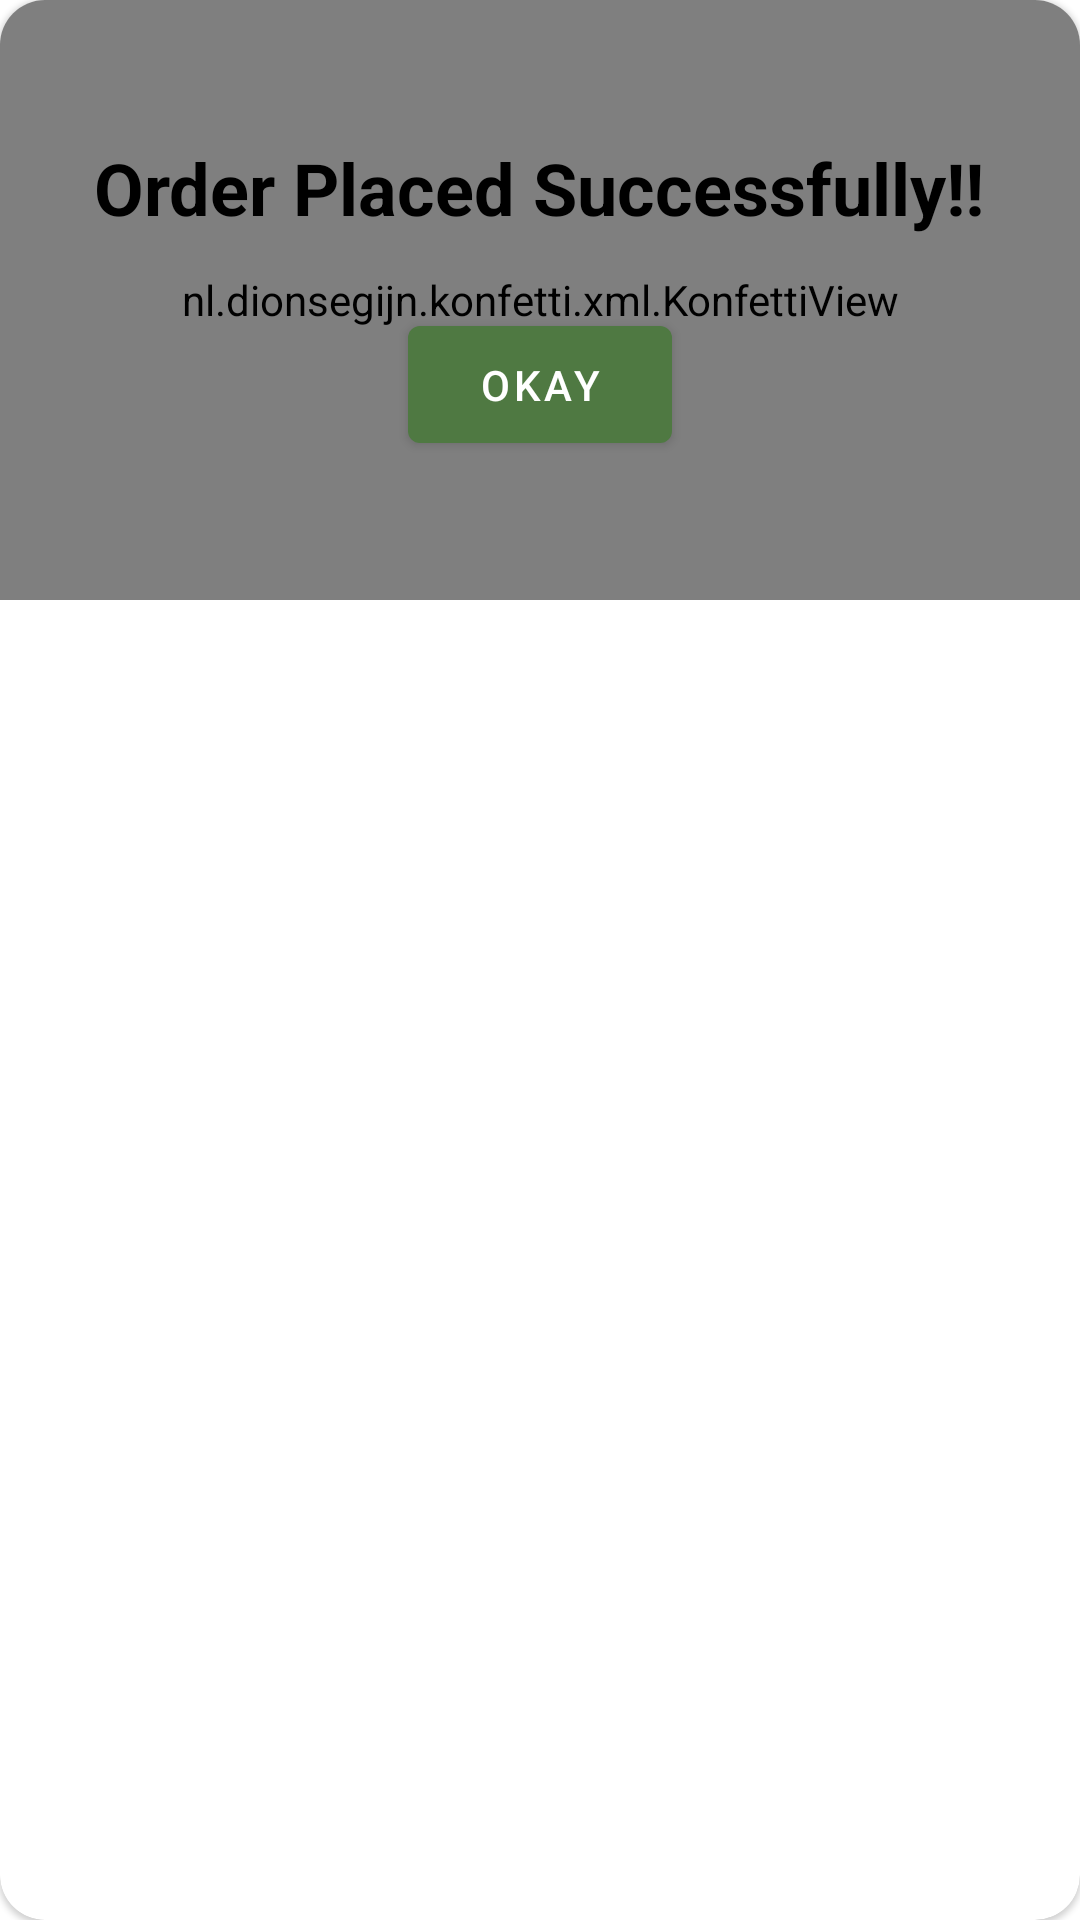

This screen was rendered from an Android layout file. Write that file and the resources it references.
<!-- AndroidManifest.xml: application theme Theme.PlantsBasket -->
<!-- res/layout/layout_order_placed.xml -->
<?xml version="1.0" encoding="utf-8"?>
<com.google.android.material.card.MaterialCardView xmlns:android="http://schemas.android.com/apk/res/android"
    android:layout_width="match_parent"
    android:layout_height="wrap_content"
    xmlns:app="http://schemas.android.com/apk/res-auto"
    android:orientation="vertical"
    app:cardBackgroundColor="@color/white"
    app:cardCornerRadius="15dp"
    android:layout_margin="10dp"
    android:gravity="center">
    <RelativeLayout
        android:layout_width="match_parent"
        android:layout_height="wrap_content"
        android:gravity="center">
        <nl.dionsegijn.konfetti.xml.KonfettiView
            android:id="@+id/konfettiView"
            android:layout_width="match_parent"
            android:layout_height="200dp"
            android:layout_centerInParent="true"/>
        <LinearLayout
            android:layout_width="match_parent"
            android:layout_height="wrap_content"
            android:gravity="center"
            android:layout_centerInParent="true"
            android:orientation="vertical"
            android:padding="10dp">
            <TextView
                android:layout_width="wrap_content"
                android:layout_height="wrap_content"
                android:text="Order Placed Successfully!!"
                android:textSize="24sp"
                android:textStyle="bold"
                android:textColor="@color/black"/>
            <com.google.android.material.button.MaterialButton
                android:id="@+id/btn_okay"
                android:text="Okay"
                app:cornerRadius="4dp"
                android:layout_width="wrap_content"
                android:layout_height="wrap_content"
                android:padding="10dp"
                android:layout_marginTop="24dp"
                android:textColor="@color/white"/>
        </LinearLayout>
    </RelativeLayout>
</com.google.android.material.card.MaterialCardView>
<!-- resources referenced by this layout -->
<resources>
  <color name="black">#FF000000</color>
  <color name="white">#FFFFFFFF</color>
  <style name="Theme.PlantsBasket" parent="Theme.MaterialComponents.Light">
          
          <item name="colorPrimary">@color/green</item>
          <item name="colorPrimaryVariant">@color/green</item>
          <item name="colorOnPrimary">@color/white</item>
          
          <item name="colorSecondary">@color/teal_200</item>
          <item name="colorSecondaryVariant">@color/teal_700</item>
          <item name="colorOnSecondary">@color/black</item>
          
          <item name="android:statusBarColor">?attr/colorPrimaryVariant</item>
          
      </style>
  <color name="green">#4F7942</color>
  <color name="teal_200">#FF03DAC5</color>
  <color name="teal_700">#FF018786</color>
</resources>
